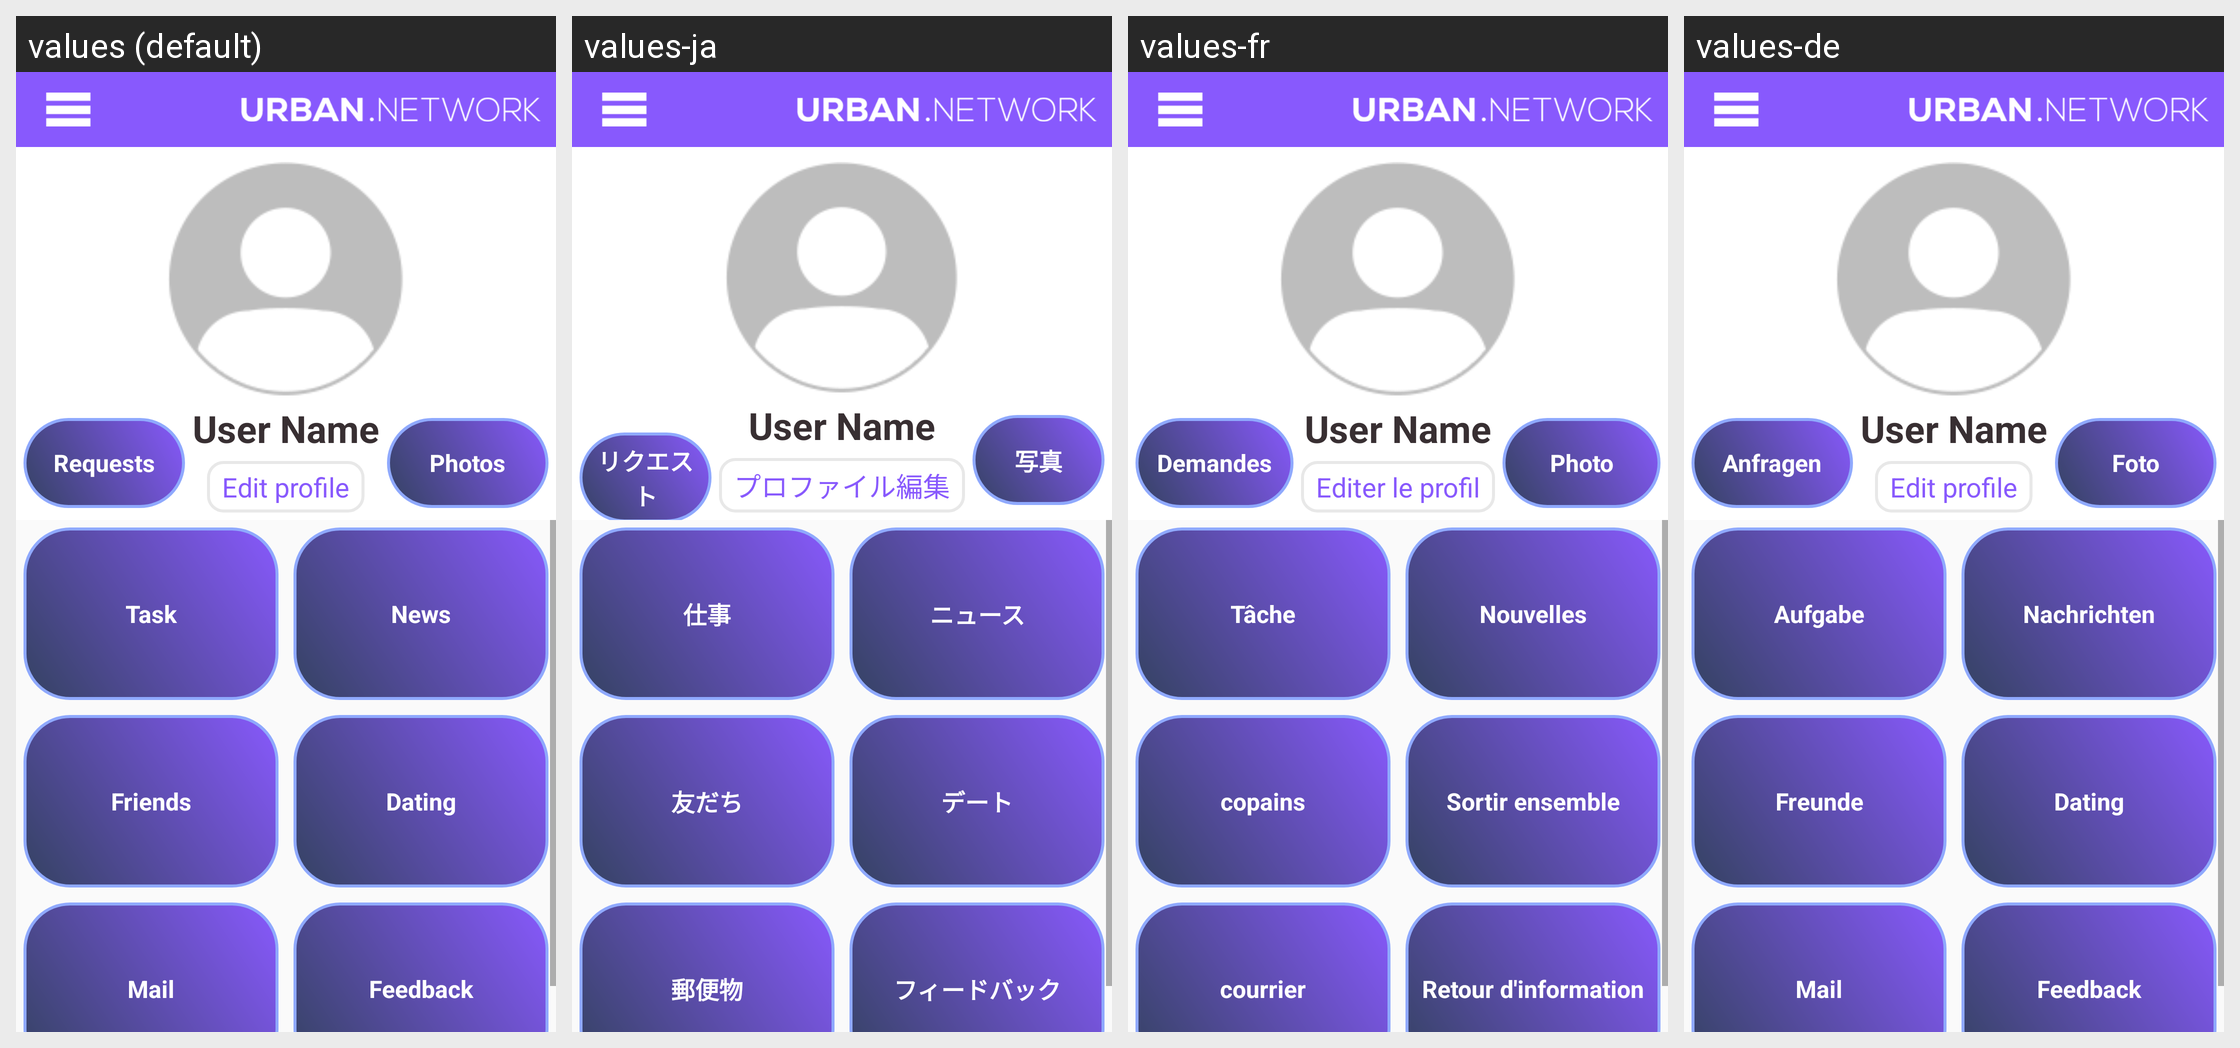

This grid shows one Android layout under several languages. Give, for every string resource on the screen, its name, the default text and each shown locale's text.
Android screen res/layout/activity_home.xml rendered under 4 locales, left to right: values (default), values-ja, values-fr, values-de. Device: Nexus 5 (rendered at 1080×1920; each locale shown at half size, 540×960, under a caption strip naming it); theme Theme.AppCompat.Light.NoActionBar.
Other locales in the repository, not shown: values-af, values-ar, values-az, values-be, values-bn, values-bs, values-ca, values-cs, values-da, values-en, values-es, values-fa, values-hy, values-it, values-km, values-ms, values-nl, values-pl, values-pt, values-ru, values-sq, values-zh.
Strings drawn on this screen, with the default value and each locale's value (text and hints the layout hard-codes, and strings that could not be matched under every locale, appear in the picture but are not listed):

requests
  values: Requests
  values-ja: リクエスト
  values-fr: Demandes
  values-de: Anfragen

edit_profile
  values: Edit profile
  values-ja: プロファイル編集
  values-fr: Editer le profil
  values-de: Edit profile

photo
  values: Photos
  values-ja: 写真
  values-fr: Photo
  values-de: Foto

task
  values: Task
  values-ja: 仕事
  values-fr: Tâche
  values-de: Aufgabe

news
  values: News
  values-ja: ニュース
  values-fr: Nouvelles
  values-de: Nachrichten

friends
  values: Friends
  values-ja: 友だち
  values-fr: copains
  values-de: Freunde

dating
  values: Dating
  values-ja: デート
  values-fr: Sortir ensemble
  values-de: Dating

Mail
  values: Mail
  values-ja: 郵便物
  values-fr: courrier
  values-de: Mail

Feedback
  values: Feedback
  values-ja: フィードバック
  values-fr: Retour d'information
  values-de: Feedback
